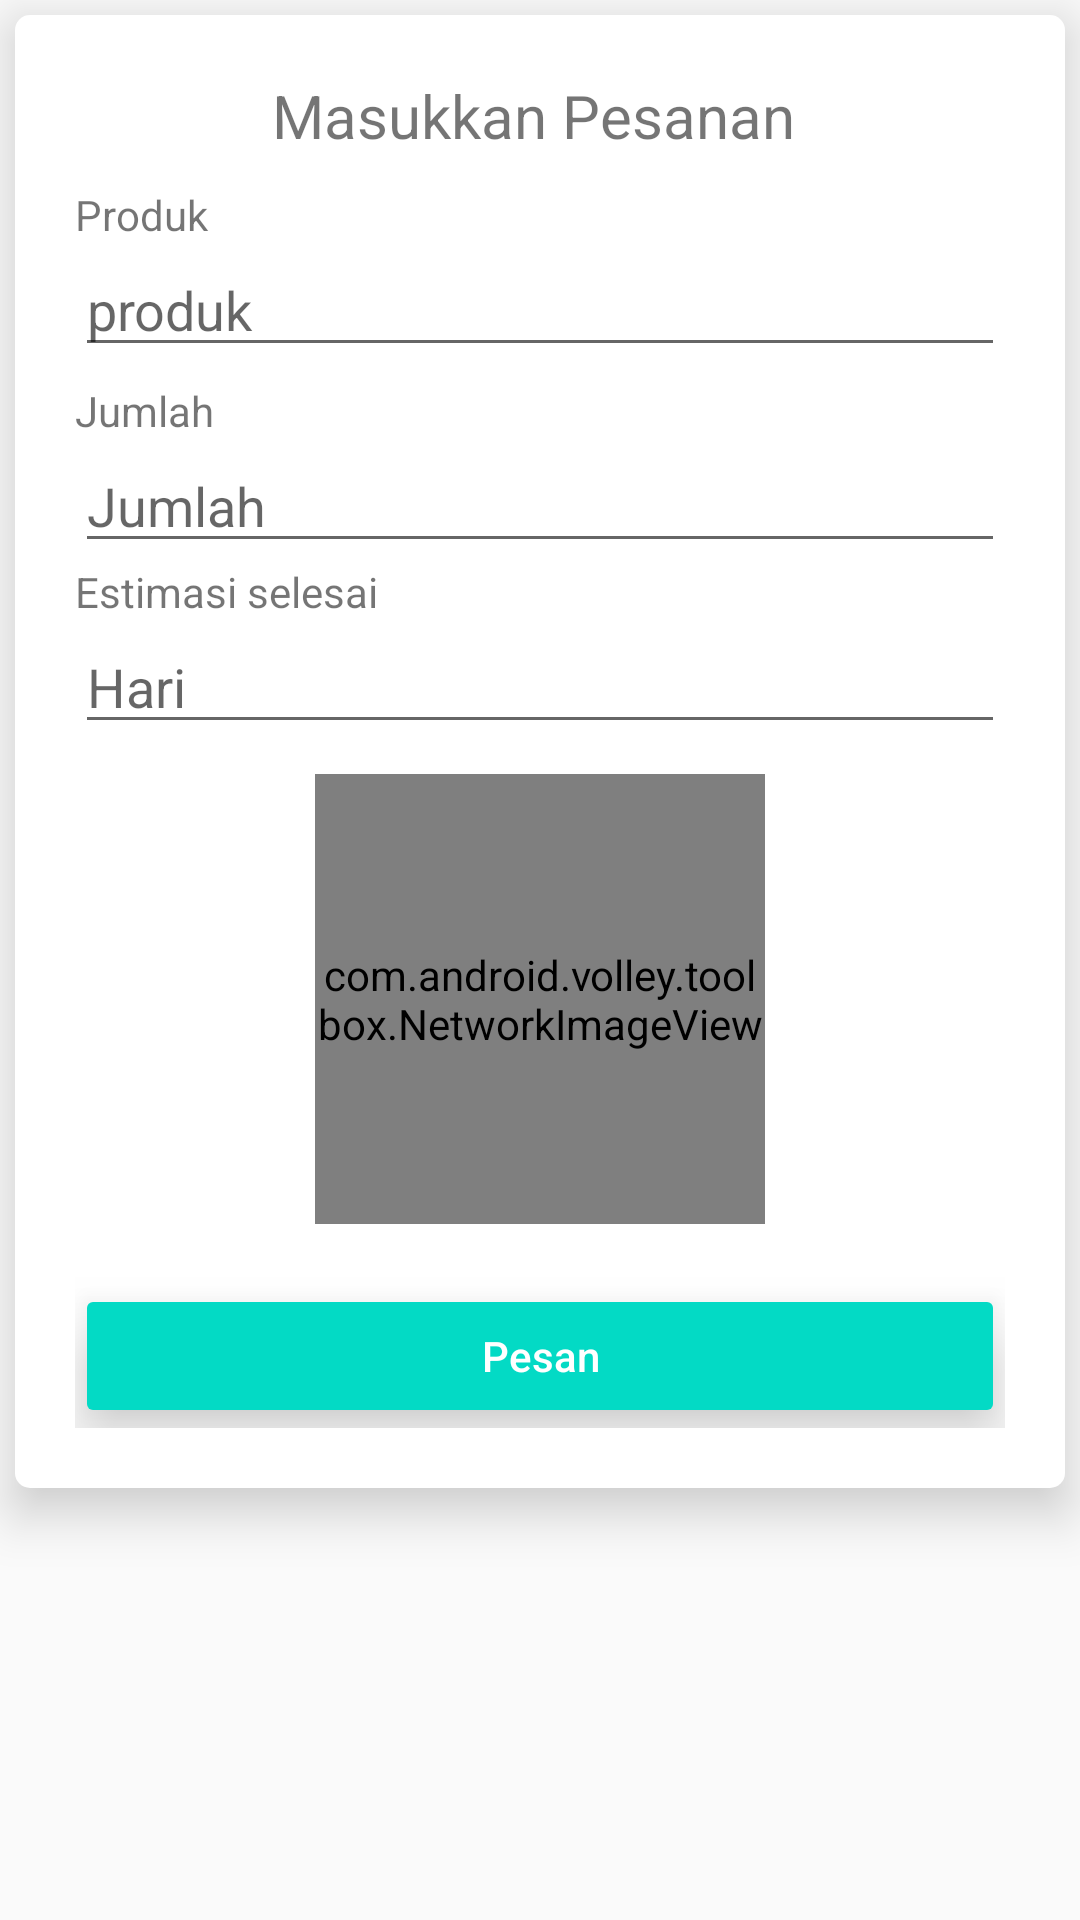

Layout XML and referenced resources for this Android screen:
<!-- AndroidManifest.xml: application theme AppTheme -->
<!-- res/layout/activity_pembeli_pesanan_detail.xml -->
<?xml version="1.0" encoding="utf-8"?>
<RelativeLayout xmlns:android="http://schemas.android.com/apk/res/android"
    xmlns:app="http://schemas.android.com/apk/res-auto"
    xmlns:tools="http://schemas.android.com/tools"
    android:layout_width="match_parent"
    android:layout_height="match_parent"
    tools:context=".Pembeli.pembeliPesananDetail">

    <ScrollView
        android:layout_width="match_parent"
        android:layout_height="match_parent">

        <LinearLayout
            android:id="@+id/layoutInput"
            android:layout_width="match_parent"
            android:layout_height="wrap_content"
            android:layout_centerHorizontal="true"
            android:layout_margin="5dp"
            android:background="@drawable/bg_page"
            android:orientation="vertical"
            android:padding="20dp"
            android:translationZ="10dp">

            <TextView
                android:id="@+id/tv_pesan"
                android:layout_width="match_parent"
                android:layout_height="wrap_content"
                android:gravity="center"
                android:text="Masukkan Pesanan "
                android:textSize="20dp" />

            <TextView
                android:id="@+id/tv_produk"
                android:layout_width="match_parent"
                android:layout_height="wrap_content"
                android:layout_marginTop="10dp"
                android:text="Produk" />

            <EditText
                android:id="@+id/txt_produk"
                android:layout_width="match_parent"
                android:layout_height="wrap_content"
                android:drawablePadding="20dp"
                android:hint="produk"
                android:inputType="text" />

            <TextView
                android:id="@+id/tv_jumlah"
                android:layout_width="match_parent"
                android:layout_height="wrap_content"
                android:layout_marginTop="5dp"
                android:text="Jumlah" />

            <EditText
                android:id="@+id/txt_jumlah"
                android:layout_width="match_parent"
                android:layout_height="wrap_content"
                android:drawablePadding="20dp"
                android:hint="Jumlah" />

            <TextView
                android:id="@+id/tv_date"
                android:layout_width="match_parent"
                android:layout_height="wrap_content"
                android:text="Estimasi selesai" />

            <EditText
                android:id="@+id/txt_password"
                android:layout_width="match_parent"
                android:layout_height="wrap_content"
                android:drawablePadding="20dp"
                android:hint="Hari"
                android:inputType="date" />

            <RelativeLayout
                android:layout_width="match_parent"
                android:layout_height="wrap_content">

                <TextView
                    android:layout_width="wrap_content"
                    android:layout_height="wrap_content"
                    android:layout_alignParentBottom="true"
                    android:layout_centerHorizontal="true"
                    android:text="Tambahkan Foto" />

                <ImageButton
                    android:layout_width="50dp"
                    android:layout_height="50dp"
                    android:layout_centerHorizontal="true"
                    android:layout_centerVertical="true"
                    android:background="@drawable/bg_login"
                    android:src="@drawable/ic_add_black_24dp"
                    android:textColor="#fff" />

                <com.android.volley.toolbox.NetworkImageView
                    android:layout_width="150dp"
                    android:layout_height="150dp"
                    android:layout_centerHorizontal="true"
                    android:layout_marginTop="10dp" />

            </RelativeLayout>

            <Button
                android:id="@+id/btn_pesan"
                style="@style/Widget.AppCompat.Button.Colored"
                android:layout_width="match_parent"
                android:layout_height="wrap_content"
                android:layout_marginTop="20dp"
                android:text="Pesan"
                android:textAllCaps="false"
                android:translationZ="12dp" />

        </LinearLayout>
    </ScrollView>
</RelativeLayout>
<!-- resources referenced by this layout -->
<resources>
  <!-- drawable bg_login (drawable) -->
  <?xml version="1.0" encoding="utf-8"?>
  <shape xmlns:android="http://schemas.android.com/apk/res/android">
  
      <gradient
          android:startColor="#4a93ff"
          android:endColor="#4a93ff"
          android:angle="90"/>
      <corners
          android:radius="20dp"/>
  
  </shape>
  <!-- drawable bg_page (drawable) -->
  <?xml version="1.0" encoding="utf-8"?>
  <shape xmlns:android="http://schemas.android.com/apk/res/android"
      android:shape="rectangle">
  
      <solid
          android:color="#fff"/>
      <corners
          android:radius="5dp"/>
  </shape>
  <style name="AppTheme" parent="Theme.AppCompat.Light.NoActionBar">
          
          <item name="colorPrimary">@color/colorPrimary</item>
          <item name="colorPrimaryDark">@color/colorPrimaryDark</item>
          <item name="colorAccent">@color/colorAccent</item>
      </style>
  <!-- not gathered from this repository: default colours our renderer supplied (Android Studio template values) -->
  <color name="colorPrimary">#FF6200EE</color>
  <color name="colorPrimaryDark">#FF3700B3</color>
  <color name="colorAccent">#FF03DAC5</color>
</resources>
